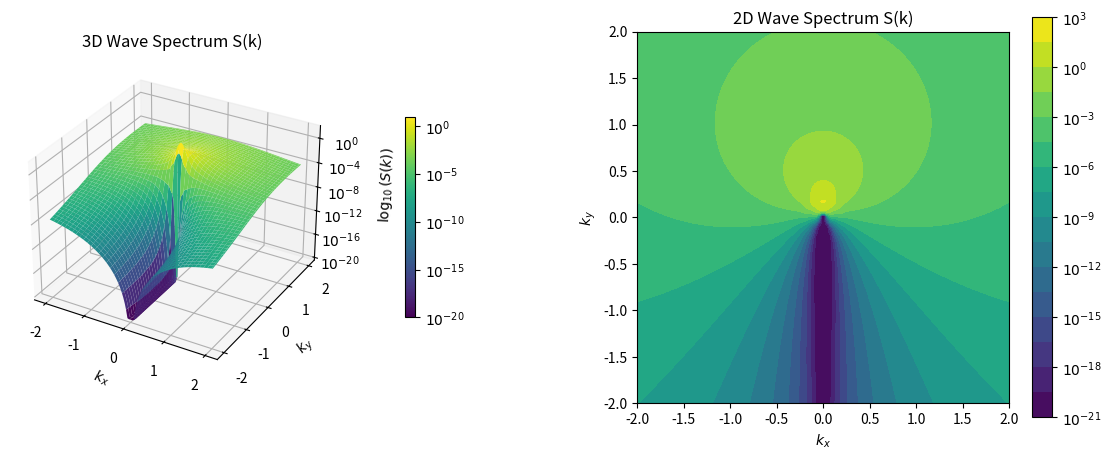
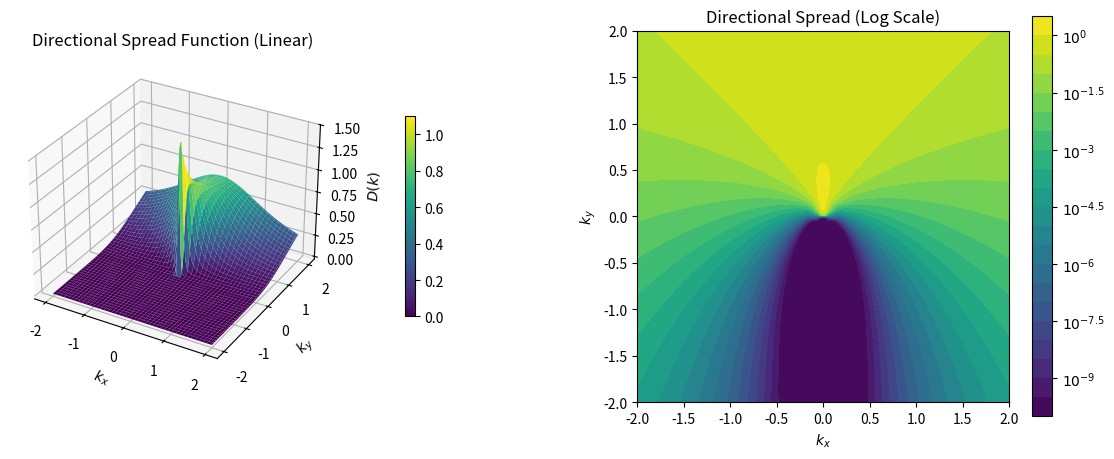
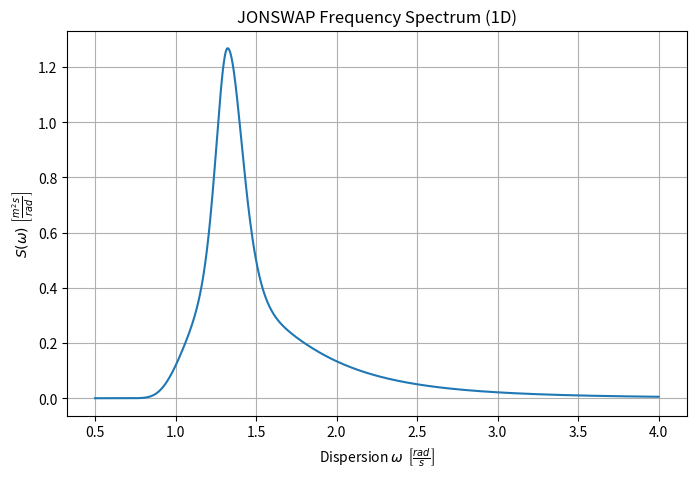
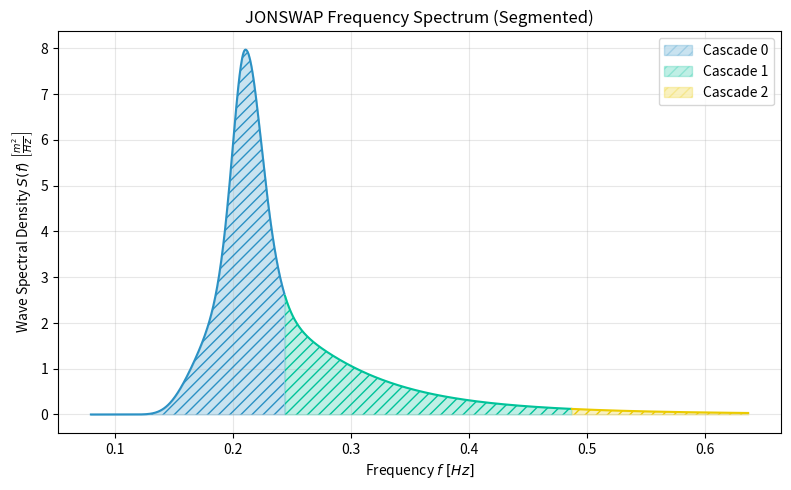

Reproduce these figures in Python, in order.
import numpy as np
import matplotlib.pyplot as plt
import matplotlib.patches as mpatches
from matplotlib import cm
from matplotlib import ticker

# ==========================================
# Constants and Parameters
# ==========================================
WIND_VELOCITY = np.array([0.0, 16.0])  # m/s
FETCH = 100.0  # meters
DELTA = 1.0  # directional spread factor (mix between isotropic and directional)
SWELL = 1.0  # swell factor
GAMMA = 3.3  # JONSWAP peak enhancement factor
GRAVITY = 9.81  # m/s^2
PI = np.pi

def calculate_alpha(wind_velocity, fetch, gravity=GRAVITY):
    u = np.linalg.norm(wind_velocity)
    ratio = (u * u) / (fetch * gravity)
    return 0.076 * ratio ** 0.22


def calculate_peak_wave_frequency(wind_velocity, fetch, gravity=GRAVITY):
    u = np.linalg.norm(wind_velocity)
    return 22.0 * gravity * gravity / (u * fetch)


ALPHA = calculate_alpha(WIND_VELOCITY, FETCH)
PEAK_WAVE_FREQUENCY = calculate_peak_wave_frequency(WIND_VELOCITY, FETCH)


# ==========================================
# Core Spectrum Logic (Matching InitialSpectrum.comp)
# ==========================================

def calculate_r(omega):
    sigma = 0.07 if omega <= PEAK_WAVE_FREQUENCY else 0.09
    numerator = omega - PEAK_WAVE_FREQUENCY
    denominator = -2.0 * sigma * sigma * PEAK_WAVE_FREQUENCY * PEAK_WAVE_FREQUENCY
    return np.exp((numerator * numerator) / denominator)


def calculate_beta(r_omega):
    if r_omega < 0.95:
        return 2.61 * (r_omega ** 1.3)
    elif r_omega < 1.6:
        return 2.28 * (r_omega ** -1.3)
    else:
        epsilon = 0.8393 * np.exp(-0.567 * np.log(r_omega ** 2)) - 0.4
        return 10.0 ** epsilon


def donelan_banner_spread(beta, wind_bias):
    qdb = 1.0 / np.tanh(beta * PI)
    sech = 1.0 / np.cosh(beta * wind_bias)
    return 0.5 * qdb * beta * sech * sech


def swell_spread(wind_bias, r_omega):
    return np.abs(np.cos(wind_bias / 2.0)) ** (32.0 * np.tanh(1.0 / r_omega) * SWELL * SWELL)


def jonswap(omega):
    r = calculate_r(omega)

    omega2 = omega * omega
    omega5 = omega2 * omega2 * omega

    omega_p_by_omega = PEAK_WAVE_FREQUENCY / omega
    omega_p_by_omega4 = omega_p_by_omega ** 4

    return ALPHA * (GRAVITY ** 2) / omega5 * np.exp(-1.25 * omega_p_by_omega4) * (GAMMA ** r)


def calculate_normalization_factor(r_omega, beta):
    interval = 0.1
    theta_range = np.arange(-PI + interval * 0.5, PI, interval)
    sample_count = len(theta_range)

    result = 0.0
    for theta in theta_range:
        sw_spread = swell_spread(theta, r_omega)
        db_spread = donelan_banner_spread(beta, theta)
        result += db_spread * sw_spread

    return sample_count / (result * 2.0 * PI)


def directional_spectrum_val(k_vec, omega):
    r_omega = omega / PEAK_WAVE_FREQUENCY

    wind_dir = np.arctan2(WIND_VELOCITY[1], WIND_VELOCITY[0])
    wave_dir = np.arctan2(k_vec[1], k_vec[0])
    wind_bias = wave_dir - wind_dir

    if wind_bias > PI:
        wind_bias -= 2.0 * PI
    elif wind_bias < -PI:
        wind_bias += 2.0 * PI

    beta = calculate_beta(r_omega)

    db_spread = donelan_banner_spread(beta, wind_bias)
    sw_spread = swell_spread(wind_bias, r_omega)
    norm_factor = calculate_normalization_factor(r_omega, beta)

    final_spectrum = db_spread * sw_spread * norm_factor

    isotropic = 1.0 / (2.0 * PI)
    return (isotropic * (1.0 - DELTA)) + (final_spectrum * DELTA)


def wave_spectrum_k(k_vec):
    k = np.linalg.norm(k_vec)
    if k < 1e-5:
        return 0.0

    omega = np.sqrt(GRAVITY * k)

    freq_spectrum = jonswap(omega)
    dir_spectrum = directional_spectrum_val(k_vec, omega)

    omega_dk_by_k = (GRAVITY / (2.0 * omega)) / k

    return freq_spectrum * dir_spectrum * omega_dk_by_k


# ==========================================
# Plotting Formatters
# ==========================================
def ten_pow_formatter(val, pos):
    if abs(val - round(val)) < 1e-6:
        return r'$10^{%d}$' % int(round(val))
    return r'$10^{%.1f}$' % val


def ten_pow_from_value(x, pos):
    if x <= 0:
        return '0'
    e = np.log10(x)
    exponent = int(np.floor(e))
    mantissa = x / (10 ** exponent)
    return r'$%.1f \cdot 10^{%d}$' % (mantissa, exponent)


# ==========================================
# Main Execution & Plotting
# ==========================================
if __name__ == "__main__":
    # Setup grid
    k_max = 2.0
    k_res = 128
    k_x = np.linspace(-k_max, k_max, k_res)
    k_y = np.linspace(-k_max, k_max, k_res)
    K_X, K_Y = np.meshgrid(k_x, k_y)

    # Calculate S(k)
    S = np.zeros_like(K_X)
    for i in range(k_res):
        for j in range(k_res):
            k_vec = np.array([K_X[i, j], K_Y[i, j]])
            S[i, j] = wave_spectrum_k(k_vec)

    # --- Plot 1: 3D & 2D Full Wave Spectrum ---
    fig = plt.figure(figsize=(12, 5), dpi=150)
    fig.subplots_adjust(left=0.07, right=0.98, top=0.90, bottom=0.10, wspace=0.35)

    ax1 = fig.add_subplot(121, projection='3d')
    surf = ax1.plot_surface(K_X, K_Y, np.log10(np.maximum(S , 1e-20)), cmap=cm.viridis, linewidth=0, antialiased=True)
    ax1.set_xlabel(r'$k_x$')
    ax1.set_ylabel(r'$k_y$')
    ax1.set_zlabel(r'$\log_{10}(S(k))$', labelpad=10)
    ax1.set_title('3D Wave Spectrum S(k)')
    ax1.zaxis.set_major_locator(ticker.MaxNLocator(nbins=6))
    ax1.zaxis.set_major_formatter(ticker.FuncFormatter(ten_pow_formatter))
    cb1 = fig.colorbar(surf, ax=ax1, shrink=0.5, pad=0.15)
    cb1.formatter = ticker.FuncFormatter(ten_pow_formatter)
    cb1.update_ticks()

    ax2 = fig.add_subplot(122)
    contour = ax2.contourf(K_X, K_Y, np.log10(S + 1e-20), levels=20, cmap=cm.viridis)
    ax2.set_xlabel(r'$k_x$')
    ax2.set_ylabel(r'$k_y$')
    ax2.set_title('2D Wave Spectrum S(k)')
    ax2.set_aspect('equal')
    cb2 = fig.colorbar(contour, ax=ax2, pad=0.05)
    cb2.formatter = ticker.FuncFormatter(ten_pow_formatter)
    cb2.update_ticks()
    plt.show()

    # --- Plot 2: Directional Spread Only ---
    D = np.zeros_like(K_X)
    for i in range(k_res):
        for j in range(k_res):
            k_vec = np.array([K_X[i, j], K_Y[i, j]])
            k_len = np.linalg.norm(k_vec)
            if k_len > 1e-5:
                omega = np.sqrt(GRAVITY * k_len)
                D[i, j] = directional_spectrum_val(k_vec, omega)

    fig = plt.figure(figsize=(12, 5), dpi=150)
    fig.subplots_adjust(left=0.07, right=0.98, top=0.90, bottom=0.10, wspace=0.35)

    # 3D Plot (Linear Scale for shape visualization)
    ax1 = fig.add_subplot(121, projection='3d')
    surf = ax1.plot_surface(K_X, K_Y, D, cmap=cm.viridis, linewidth=0, antialiased=True)
    ax1.set_xlabel(r'$k_x$')
    ax1.set_ylabel(r'$k_y$')
    ax1.set_zlabel(r'$D(k)$')
    ax1.set_title('Directional Spread Function (Linear)')
    fig.colorbar(surf, ax=ax1, shrink=0.5, pad=0.15)

    # 2D Plot
    ax2 = fig.add_subplot(122)
    contour = ax2.contourf(K_X, K_Y, np.log10(D + 1e-10), levels=20, cmap=cm.viridis)
    ax2.set_xlabel(r'$k_x$')
    ax2.set_ylabel(r'$k_y$')
    ax2.set_title('Directional Spread (Log Scale)')
    ax2.set_aspect('equal')

    cb2 = fig.colorbar(contour, ax=ax2, pad=0.05)
    cb2.formatter = ticker.FuncFormatter(ten_pow_formatter)
    cb2.ax.yaxis.set_major_formatter(ticker.FuncFormatter(ten_pow_formatter))
    cb2.update_ticks()

    plt.show()

    # --- Plot 3: 1D Frequency Spectrum (S_omega) ---
    omega_range = np.linspace(0.5, 4.0, 1000)
    S_omega = np.array([jonswap(w) for w in omega_range])

    plt.figure(figsize=(8, 5), dpi=150)
    plt.plot(omega_range, S_omega)
    plt.xlabel(r'Dispersion $\omega\ \left[\frac{rad}{s}\right]$')
    plt.ylabel(r'$S(\omega)\ \left[\frac{m^2 s}{rad}\right]$', labelpad=2)
    plt.title('JONSWAP Frequency Spectrum (1D)')
    plt.grid(True)
    plt.show()

    # --- Plot 4: Segmented Frequency Spectrum ---
    freq_hz = omega_range / (2.0 * PI)
    S_f = np.array([jonswap(w) * (2.0 * PI) for w in omega_range])

    # Thresholds
    k_t1 = 12.0 / (16.0 * PI)
    k_t2 = 12.0 / (4.0 * PI)
    f_t1 = np.sqrt(GRAVITY * k_t1) / (2.0 * PI)
    f_t2 = np.sqrt(GRAVITY * k_t2) / (2.0 * PI)

    colors = ['#2b91c4', '#00c39a', '#ebcb00']
    hatch = '///'
    masks = [
        freq_hz <= f_t1,
        (freq_hz > f_t1) & (freq_hz <= f_t2),
        freq_hz > f_t2
    ]

    plt.figure(figsize=(8, 5), dpi=150)
    handles = []
    labels = ['Cascade 0', 'Cascade 1', 'Cascade 2']

    for i, mask in enumerate(masks):
        x_seg = freq_hz[mask]
        y_seg = S_f[mask]
        if x_seg.size == 0: continue
        col = colors[i % len(colors)]
        plt.plot(x_seg, y_seg, color=col, linewidth=1.5, zorder=3)
        plt.fill_between(x_seg, y_seg, color=col, alpha=0.25, zorder=1)
        plt.fill_between(x_seg, y_seg, facecolor='none', edgecolor=col, hatch=hatch, linewidth=0.0, zorder=2)
        handles.append(mpatches.Patch(facecolor=col, edgecolor=col, hatch=hatch, alpha=0.25))

    plt.xlabel(r'Frequency $f\ [Hz]$')
    plt.ylabel(r'Wave Spectral Density $S(f)\ \left[\frac{m^{2}}{Hz}\right]$')
    plt.title('JONSWAP Frequency Spectrum (Segmented)')
    plt.grid(True, alpha=0.3)
    plt.legend(handles, labels[:len(handles)], loc='upper right')
    plt.tight_layout()
    plt.show()
